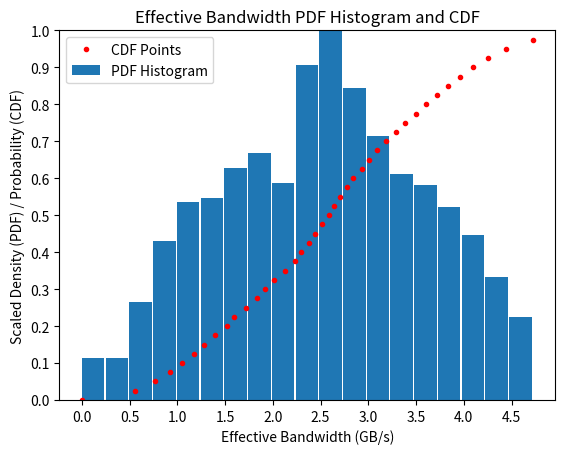

Here is the Python script that generated this plot:
import os
import numpy as np
import matplotlib

matplotlib.use("Agg")
import matplotlib.pyplot as plt
from scipy import interpolate


def save_pdf_histogram(cdf_x, cdf_y, output_directory_path, num_bins = 20):
    """Save a graph of a scaled histogram that approximates the shape of the PDF."""
    plt.clf()

    cdf_approx = interpolate.interp1d(cdf_x, cdf_y)  # 1D interpolation between points
    x_axis = np.linspace(cdf_x[0], cdf_x[-1], num_bins)
    
    heights = []
    for i in range(len(x_axis) - 1):
        # Calculate probability of bin using difference of approx CDF
        heights.append(cdf_approx(x_axis[i + 1]) - cdf_approx(x_axis[i]))

    # print(sum(heights))  # Should be close to 1
    if abs(sum(heights) - 1) > 0.1:
        print("Scaled PDF histogram might be very inaccurate")

    # For graphing, scale to have the tallest bar have height 1
    heights = np.array(heights)
    heights /= np.max(heights)

    # plt.plot(cdf_x, cdf_y, "r.")
    plt.bar(x_axis[:-1], heights, align='edge', width=(cdf_x[-1] - cdf_x[0]) / num_bins)

    title_str = "Effective Bandwidth PDF Histogram"
    plt.title(title_str)
    plt.xlabel("Effective Bandwidth (GB/s)")
    plt.ylabel("Scaled Density")
    graph_filename = "{}.png".format(title_str)
    plt.savefig(os.path.join(output_directory_path, graph_filename))


def save_cdf_graph(cdf_x, cdf_y, output_directory_path):
    """Save a graph of the CDF, from generated CDF points."""
    plt.clf()

    plt.plot(cdf_x, cdf_y)

    title_str = "Effective Bandwidth CDF"
    plt.title(title_str)
    plt.xlabel("Effective Bandwidth (GB/s)")
    plt.ylabel("Probability")
    # plt.axvline(x=70000000)  # For local DRAM size graph
    # plt.legend()
    # Note: .png files are deleted by 'make clean' in the test/shared Makefile in the original repo
    graph_filename = "{}.png".format(title_str)
    plt.savefig(os.path.join(output_directory_path, graph_filename))


def save_cdf_pdf_histogram_combined(cdf_x, cdf_y, output_directory_path, histogram_num_bins = 20):
    """Save a graph of a scaled histogram that approximates the shape of the PDF,
    plus the original CDF points used.
    """
    plt.clf()

    # Scaled histogram, approximating the shape of the PDF
    cdf_approx = interpolate.interp1d(cdf_x, cdf_y)  # 1D interpolation between points
    x_axis = np.linspace(cdf_x[0], cdf_x[-1], histogram_num_bins) 
    heights = []
    for i in range(len(x_axis) - 1):
        # Calculate probability of bin using difference of approx CDF
        heights.append(cdf_approx(x_axis[i + 1]) - cdf_approx(x_axis[i]))
    # print(sum(heights))  # Should be close to 1
    if abs(sum(heights) - 1) > 0.1:
        print("Scaled PDF histogram might be very inaccurate")

    # For graphing, scale to have the tallest bar have height 1
    heights = np.array(heights)
    heights /= np.max(heights)
    plt.bar(x_axis[:-1], heights, align='edge', width=(cdf_x[-1] - cdf_x[0]) / histogram_num_bins, label="PDF Histogram")

    # Plot points of CDF
    plt.plot(cdf_x, cdf_y, "r.", label="CDF Points")

    title_str = "Effective Bandwidth PDF Histogram and CDF"
    plt.title(title_str)
    plt.xlabel("Effective Bandwidth (GB/s)")
    plt.ylabel("Scaled Density (PDF) / Probability (CDF)")

    plt.xticks(np.arange(0, cdf_x[-1] + 0.25, step=0.5))
    plt.ylim(bottom=0, top=1.0)
    plt.yticks(np.arange(0, 1 + 0.01, step=0.1))  # +0.01 to include 1

    plt.legend()
    # Note: .png files are deleted by 'make clean' in the test/shared Makefile in the original repo
    graph_filename = "{}.png".format(title_str)
    plt.savefig(os.path.join(output_directory_path, graph_filename))


if __name__ == "__main__":
    sssp_bcsstk05_cdf_x = [0, 0, 0.190398, 0.3769, 0.379358, 0.39047, 0.747779, 0.753386, 0.762866, 0.907126, 1.17138, 1.17394, 1.25185, 1.28893, 1.44597, 1.45645, 1.46923, 1.52127, 1.79178, 1.86711, 1.94308, 1.97058, 2.21415, 2.21811, 2.22284, 2.28596, 2.32256, 2.32505, 2.55513, 2.65812, 2.67498, 2.80952, 3.03, 3.03678, 3.28826, 3.45606, 3.46011, 3.6034, 4.01313, 4.47889, ]
    sssp_bcsstk05_cdf_y = [0, 0.025, 0.05, 0.075, 0.1, 0.125, 0.15, 0.175, 0.2, 0.225, 0.25, 0.275, 0.3, 0.325, 0.35, 0.375, 0.4, 0.425, 0.45, 0.475, 0.5, 0.525, 0.55, 0.575, 0.6, 0.625, 0.65, 0.675, 0.7, 0.725, 0.75, 0.775, 0.8, 0.825, 0.85, 0.875, 0.9, 0.925, 0.95, 0.975, ]
    
    sssp_bcsstk25_cdf_x = [0, 0.559854, 0.762761, 0.923754, 1.04451, 1.17067, 1.27998, 1.39552, 1.51947, 1.5933, 1.71564, 1.83418, 1.91549, 2.00796, 2.12478, 2.23327, 2.29523, 2.37516, 2.44576, 2.51614, 2.58918, 2.64361, 2.7023, 2.77545, 2.84459, 2.9319, 3.00388, 3.08891, 3.18234, 3.28635, 3.38859, 3.4972, 3.60925, 3.71783, 3.83909, 3.96273, 4.09339, 4.25208, 4.43857, 4.72352, ]
    sssp_bcsstk25_cdf_y = [0, 0.025, 0.05, 0.075, 0.1, 0.125, 0.15, 0.175, 0.2, 0.225, 0.25, 0.275, 0.3, 0.325, 0.35, 0.375, 0.4, 0.425, 0.45, 0.475, 0.5, 0.525, 0.55, 0.575, 0.6, 0.625, 0.65, 0.675, 0.7, 0.725, 0.75, 0.775, 0.8, 0.825, 0.85, 0.875, 0.9, 0.925, 0.95, 0.975, ]

    output_directory_path = "."
    # save_cdf_graph(cdf_x, cdf_y, output_directory_path)
    # save_pdf_histogram(cdf_x, cdf_y, output_directory_path)
    save_cdf_pdf_histogram_combined(sssp_bcsstk25_cdf_x, sssp_bcsstk25_cdf_y, output_directory_path)
